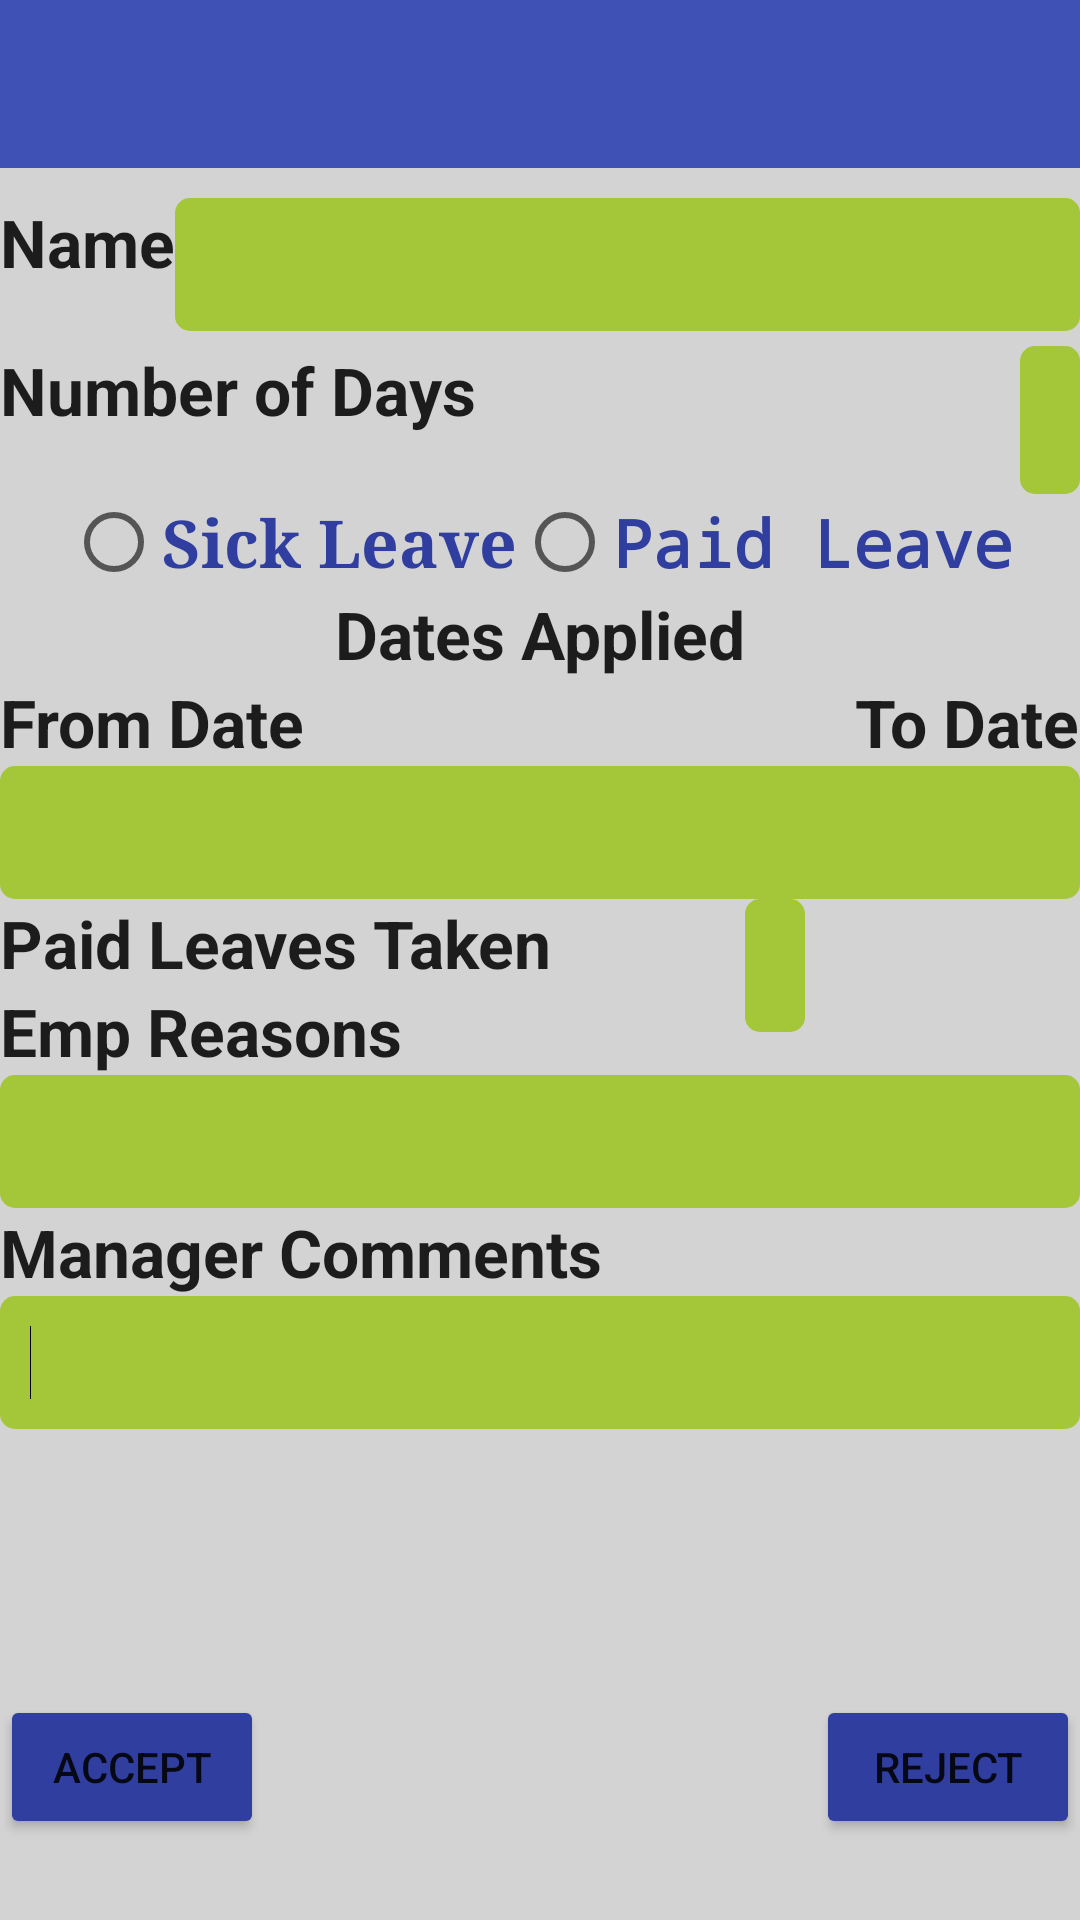

Layout XML and referenced resources for this Android screen:
<!-- AndroidManifest.xml: application theme AppTheme -->
<!-- res/layout/activity_leave.xml -->
<?xml version="1.0" encoding="utf-8"?>
<RelativeLayout xmlns:android="http://schemas.android.com/apk/res/android"
    android:orientation="vertical" android:layout_width="match_parent"
    android:layout_height="match_parent"
    android:background="#d3d3d3">

    <include layout="@layout/tool_bar"
        android:id="@+id/Toolbar_Leave"></include>

    <TextView
        android:layout_width="wrap_content"
        android:layout_height="wrap_content"
        android:id="@+id/nameTV"
        android:layout_marginTop="10dp"
        android:textStyle="bold"
        android:text="Name"
        android:layout_below="@id/Toolbar_Leave"
        android:textAppearance="?android:attr/textAppearanceLarge"/>


    <EditText
        android:id="@+id/editText1"
        android:layout_width="wrap_content"
        android:layout_height="wrap_content"
        android:layout_alignParentRight="true"
        android:layout_alignTop="@id/nameTV"
        android:layout_toRightOf="@id/nameTV"
        android:background="@drawable/border"
        android:padding="10dp"
        android:textColor="@android:color/black"
        android:textCursorDrawable="@null"
        android:singleLine="true"/>

    <TextView
        android:id="@+id/noTextView"
        android:textStyle="bold"
        android:layout_width="wrap_content"
        android:layout_height="wrap_content"
        android:layout_below="@id/nameTV"
        android:layout_marginTop="20dp"
        android:text="Number of Days"
        android:textAppearance="?android:attr/textAppearanceLarge"/>

    <EditText
        android:layout_width="wrap_content"
        android:layout_height="wrap_content"
        android:layout_alignParentRight="true"
        android:layout_alignTop="@id/noTextView"
        android:id="@+id/noEdit"
        android:background="@drawable/border"
        android:padding="10dp"
        android:textColor="@android:color/black"
        android:textCursorDrawable="@null"
        android:textAppearance="?android:attr/textAppearanceLarge"
        android:singleLine="true"/>

    <RadioGroup
        android:layout_width="wrap_content"
        android:layout_height="wrap_content"
        android:id="@+id/rdGroup"
        android:layout_below="@id/noEdit"
        android:orientation="horizontal"
        android:layout_centerHorizontal="true">
        <RadioButton
            android:layout_width="wrap_content"
            android:layout_height="wrap_content"
            android:textStyle="bold"
            android:textColor="@color/colorPrimaryDark"
            android:text="Sick Leave"
            android:textAppearance="?android:attr/textAppearanceLarge"
            android:id="@+id/sickRadio"
            android:theme="@style/RadioButtonStyle"
            android:typeface="serif"/>
        <RadioButton
            android:layout_width="wrap_content"
            android:layout_height="wrap_content"
            android:layout_toRightOf="@id/sickRadio"
            android:text="Paid Leave"
            android:textColor="@color/colorPrimaryDark"
            android:textStyle="bold"
            android:theme="@style/RadioButtonStyle"
            android:textAppearance="?android:attr/textAppearanceLarge"
            android:id="@+id/paidRadio"
            android:typeface="monospace"/>
    </RadioGroup>
    <TextView
        android:layout_width="wrap_content"
        android:layout_height="wrap_content"
        android:layout_below="@id/rdGroup"
        android:textAppearance="?android:attr/textAppearanceLarge"
        android:text="Dates Applied"
        android:textStyle="bold"
        android:id="@+id/datesApp"
        android:layout_centerHorizontal="true"/>
    <TextView
        android:layout_width="wrap_content"
        android:layout_height="wrap_content"
        android:id="@+id/FromD"
        android:layout_alignLeft="@id/noTextView"
        android:layout_below="@id/datesApp"
        android:textAppearance="?android:attr/textAppearanceLarge"
        android:text="From Date"
        android:textStyle="bold"/>

    <TextView
        android:layout_width="wrap_content"
        android:layout_height="wrap_content"
        android:id="@+id/ToD"
        android:layout_alignRight="@id/noEdit"
        android:layout_below="@id/datesApp"
        android:textAppearance="?android:attr/textAppearanceLarge"
        android:text="To Date"
        android:textStyle="bold"/>

    <LinearLayout
        android:layout_width="wrap_content"
        android:layout_height="wrap_content"
        android:id="@+id/linear"
        android:orientation="horizontal"
        android:layout_alignLeft="@id/nameTV"
        android:layout_below="@id/FromD">

        <EditText
            android:layout_width="190dp"
            android:layout_height="wrap_content"
            android:id="@+id/FROMdate"
            android:background="@drawable/border"
            android:padding="10dp"
            android:textColor="@android:color/black"
            android:textCursorDrawable="@null"
            />

    </LinearLayout>

    <EditText
        android:id="@+id/TOdate"
        android:layout_width="190dp"
        android:layout_height="wrap_content"
        android:layout_alignParentEnd="true"
        android:layout_below="@id/ToD"
        android:background="@drawable/border"
        android:padding="10dp"
        android:textColor="@android:color/black"
        android:textCursorDrawable="@null" />
    <TextView
        android:layout_width="wrap_content"
        android:layout_height="wrap_content"
        android:id="@+id/PaidLeavesTakend"
        android:layout_alignLeft="@id/nameTV"
        android:layout_below="@id/TOdate"
        android:text="Paid Leaves Taken"
        android:textStyle="bold"
        android:textAppearance="?android:attr/textAppearanceLarge"/>
    <EditText
        android:layout_width="wrap_content"
        android:layout_height="wrap_content"
        android:id="@+id/leavesTaken"
        android:layout_below="@id/TOdate"
        android:layout_toEndOf="@id/datesApp"
        android:background="@drawable/border"
        android:padding="10dp"
        android:textColor="@android:color/black"
        android:textCursorDrawable="@null"/>
    <TextView
        android:layout_width="wrap_content"
        android:layout_height="wrap_content"
        android:id="@+id/CommentsText"
        android:layout_alignLeft="@id/nameTV"
        android:layout_below="@id/PaidLeavesTakend"
        android:textStyle="bold"
        android:text="Emp Reasons"
        android:textAppearance="?android:attr/textAppearanceLarge"/>
    <EditText
        android:layout_width="match_parent"
        android:layout_height="wrap_content"
        android:id="@+id/CommentsTextBox"
        android:layout_below="@id/CommentsText"
        android:background="@drawable/border"
        android:padding="10dp"
        android:textColor="@android:color/black"
        android:textCursorDrawable="@null"
        android:singleLine="true">
        <requestFocus/>
    </EditText>
    <TextView
        android:layout_width="wrap_content"
        android:layout_height="wrap_content"
        android:id="@+id/CommentsManagerText"
        android:layout_alignLeft="@id/nameTV"
        android:layout_below="@id/CommentsTextBox"
        android:textStyle="bold"
        android:text="Manager Comments"
        android:textAppearance="?android:attr/textAppearanceLarge"/>/>
    <EditText
        android:layout_width="match_parent"
        android:layout_height="wrap_content"
        android:id="@+id/CommentsTextBoxManager"
        android:layout_below="@id/CommentsManagerText"
        android:background="@drawable/border"
        android:padding="10dp"
        android:textColor="@android:color/black"
        android:textCursorDrawable="@null"
        android:singleLine="true">
        <requestFocus/>
    </EditText>

    <Button
        android:id="@+id/approvebtn"
        android:layout_width="wrap_content"
        android:layout_height="wrap_content"
        android:layout_alignParentBottom="true"
        android:layout_marginBottom="27dp"
        android:text="Accept"
        android:backgroundTint="@color/colorPrimaryDark"
        android:layout_alignParentStart="true" />

    <Button
        android:id="@+id/rejectbtn"
        android:layout_width="wrap_content"
        android:layout_height="wrap_content"
        android:layout_alignBottom="@id/approvebtn"
        android:layout_alignParentEnd="true"
        android:backgroundTint="@color/colorPrimaryDark"
        android:text="Reject" />

</RelativeLayout>
<!-- res/layout/tool_bar.xml (included above) -->
<?xml version="1.0" encoding="utf-8"?>
<android.support.v7.widget.Toolbar xmlns:android="http://schemas.android.com/apk/res/android"
    xmlns:app="http://schemas.android.com/apk/res-auto"
    android:id="@+id/generictoolbar"
    android:layout_width="match_parent"
    android:layout_height="?attr/actionBarSize"
    android:background="?attr/colorPrimary"
    app:layout_scrollFlags="scroll|enterAlways"
    app:popupTheme="@style/ThemeOverlay.AppCompat.Light">
</android.support.v7.widget.Toolbar>
<!-- resources referenced by this layout -->
<resources>
  <color name="colorPrimaryDark">#303F9F</color>
  <!-- drawable border (drawable) -->
  <?xml version="1.0" encoding="utf-8"?>
  <shape xmlns:android="http://schemas.android.com/apk/res/android"
      android:padding="10dp"
      android:shape="rectangle">
  
      <solid android:color="@color/colorgreen"/>
  
      <corners
          android:bottomLeftRadius="5dp"
          android:bottomRightRadius="5dp"
          android:topLeftRadius="5dp"
          android:topRightRadius="5dp"/>
  
  </shape>
  <style name="RadioButtonStyle" parent="AppTheme">
          <item name="colorControlNormal">@color/red</item>
          <item name="colorAccent">@color/colorPrimary</item>
          <item name="android:textColorSecondary">@color/red</item>
      </style>
  <style name="AppTheme" parent="Theme.AppCompat.Light.DarkActionBar">
          
          <item name="colorPrimary">@color/colorPrimary</item>
          <item name="colorPrimaryDark">@color/colorPrimaryDark</item>
          <item name="colorAccent">@color/colorAccent</item>
          <item name="windowNoTitle">true</item>
          <item name="windowActionBar">true</item>
      </style>
  <color name="colorgreen">#a4c639</color>
  <color name="red">#ff0000</color>
  <color name="colorPrimary">#3F51B5</color>
  <color name="colorAccent">#FF4081</color>
</resources>
